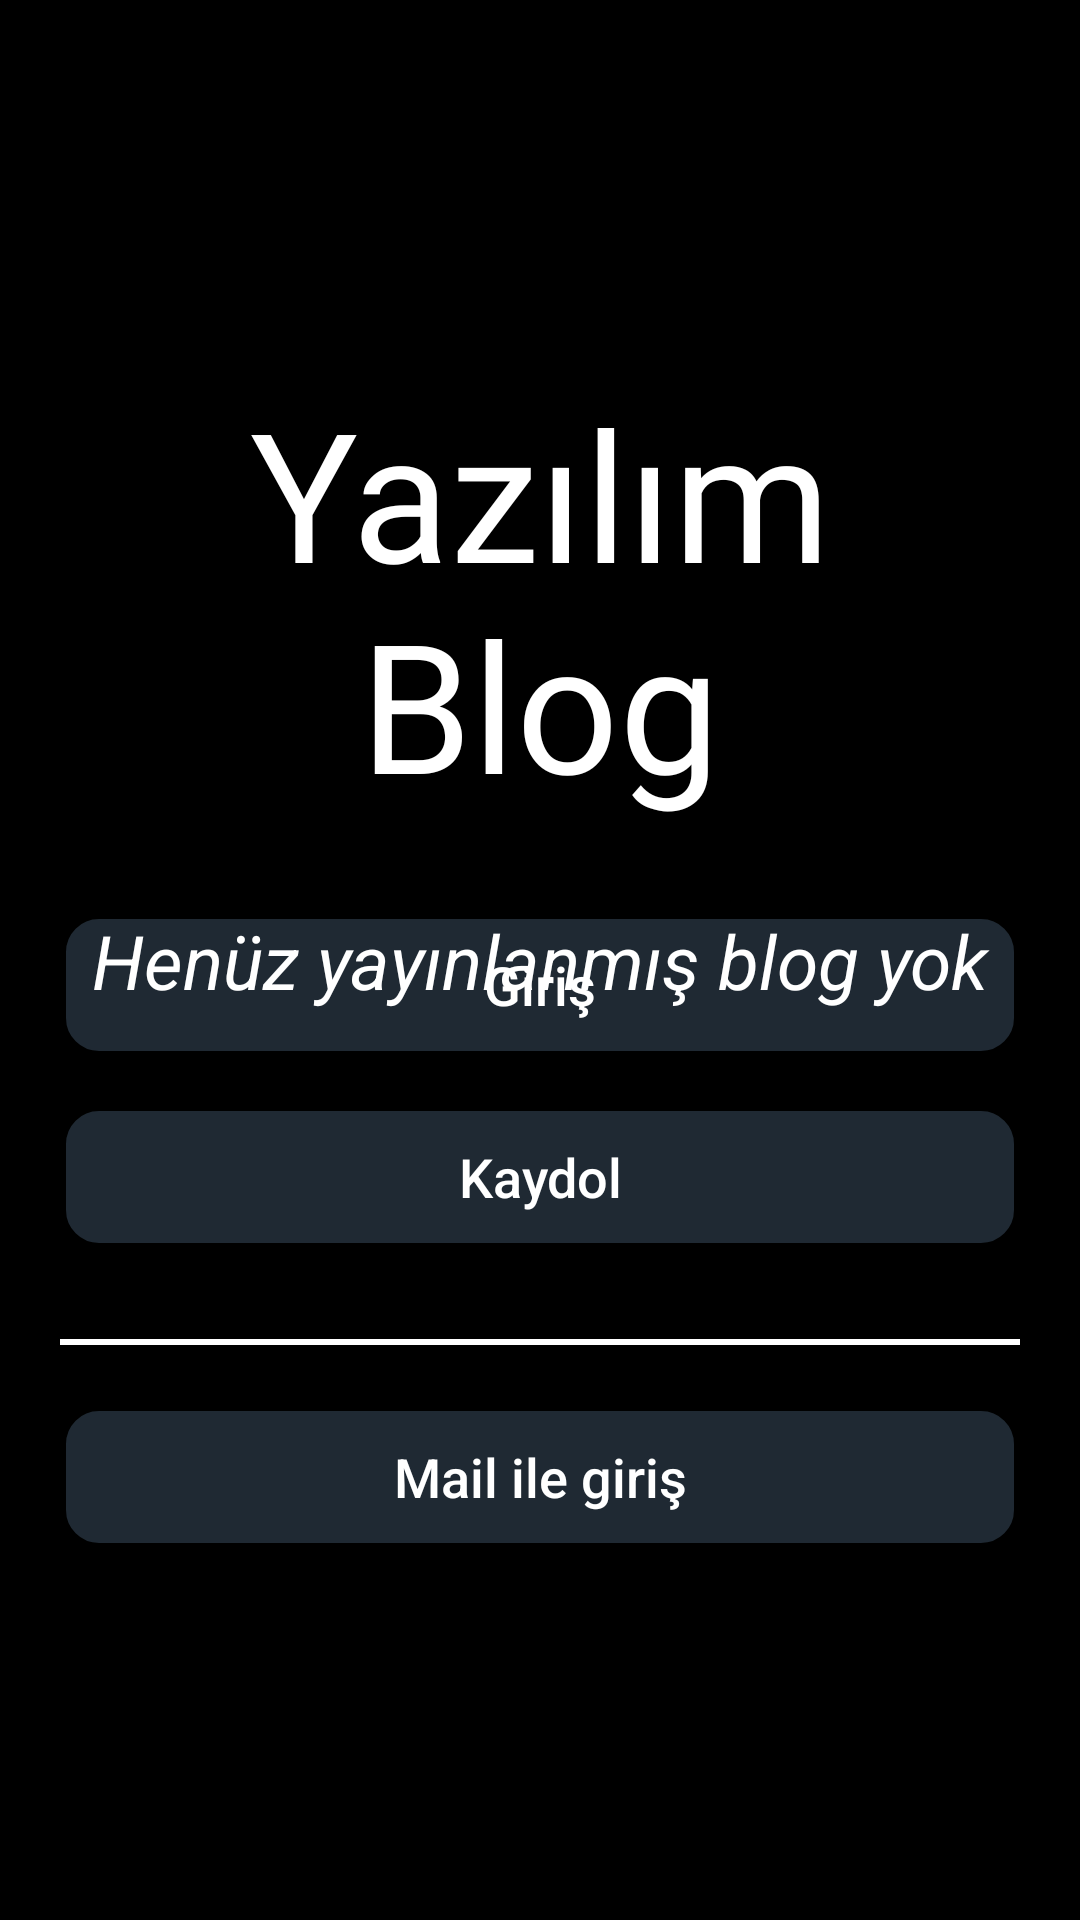

The Android layout XML behind this screen, and the referenced resources:
<!-- AndroidManifest.xml: application theme Theme.YazılımBlog -->
<!-- res/layout/fragment_notifications.xml -->
<?xml version="1.0" encoding="utf-8"?>
<androidx.constraintlayout.widget.ConstraintLayout xmlns:android="http://schemas.android.com/apk/res/android"
    xmlns:app="http://schemas.android.com/apk/res-auto"
    xmlns:tools="http://schemas.android.com/tools"
    android:layout_width="match_parent"
    android:layout_height="match_parent"
    android:background="@color/black"
    tools:context=".ui.hesap.NotificationsFragment">


    <LinearLayout
        android:id="@+id/secenekler_layout"
        android:layout_width="match_parent"
        android:layout_height="wrap_content"
        android:gravity="center_horizontal"
        android:orientation="vertical"
        android:padding="20dp"
        android:visibility="visible"
        app:layout_constraintBottom_toBottomOf="@+id/hesap_layout"
        app:layout_constraintEnd_toEndOf="parent"
        app:layout_constraintStart_toStartOf="parent"
        app:layout_constraintTop_toTopOf="parent">

        
        <TextView
            android:layout_width="match_parent"
            android:layout_height="wrap_content"
            android:layout_marginBottom="30dp"
            android:gravity="center"
            android:text="Yazılım Blog"
            android:textColor="@color/white"
            android:textSize="60sp"
            android:fontFamily="@font/baslik" />

        
        <androidx.appcompat.widget.AppCompatButton
            android:id="@+id/giris"
            android:layout_width="match_parent"
            android:layout_height="wrap_content"
            android:layout_marginBottom="16dp"
            android:background="@drawable/block_background"
            android:text="Giriş"
            android:textAllCaps="false"
            android:textColor="@color/white"
            android:textSize="18sp" />

        
        <androidx.appcompat.widget.AppCompatButton
            android:id="@+id/kaydol"
            android:layout_width="match_parent"
            android:layout_height="wrap_content"
            android:layout_marginBottom="30dp"
            android:background="@drawable/block_background"
            android:text="Kaydol"
            android:textAllCaps="false"
            android:textColor="@color/white"
            android:textSize="18sp" />

        
        <View
            android:layout_width="match_parent"
            android:layout_height="2dp"
            android:layout_marginBottom="20dp"
            android:background="@color/white" />

        
        <androidx.appcompat.widget.AppCompatButton
            android:id="@+id/mail"
            android:layout_width="match_parent"
            android:layout_height="wrap_content"
            android:background="@drawable/block_background"
            android:text="Mail ile giriş"
            android:textAllCaps="false"
            android:textColor="@color/white"
            android:textSize="18sp" />

    </LinearLayout>


    <LinearLayout
        android:id="@+id/hesap_layout"
        android:layout_width="match_parent"
        android:layout_height="match_parent"
        android:orientation="vertical"
        android:background="@color/black"
        app:layout_constraintBottom_toBottomOf="parent"
        app:layout_constraintEnd_toEndOf="parent"
        app:layout_constraintStart_toStartOf="parent"
        app:layout_constraintTop_toTopOf="parent"
        android:visibility="invisible"
        android:padding="10dp">

        <LinearLayout
            android:layout_width="match_parent"
            android:layout_height="wrap_content"
            android:orientation="horizontal"
            android:background="@drawable/block_background"
            android:padding="10dp">

            
            <LinearLayout
                android:layout_width="wrap_content"
                android:layout_height="wrap_content"
                android:orientation="horizontal"
                >

                <FrameLayout
                    android:layout_width="wrap_content"
                    android:layout_height="wrap_content">

                    
                    <ImageView
                        android:id="@+id/pp"
                        android:layout_width="90dp"
                        android:layout_height="90dp"
                        android:src="@drawable/hesap"
                        android:layout_gravity="center"
                        android:scaleType="centerCrop"
                        android:layout_marginRight="10dp"/>

                    
                    <View
                        android:id="@+id/statusDot"
                        android:layout_width="25dp"
                        android:layout_height="25dp"
                        android:layout_gravity="bottom|end"
                        android:layout_marginTop="10dp"
                        android:layout_marginEnd="10dp"
                        android:background="@drawable/plus"/>
                </FrameLayout>


                <LinearLayout
                    android:layout_width="230dp"
                    android:layout_height="wrap_content"
                    android:orientation="vertical"
                    android:layout_gravity="center">

                    <TextView
                        android:id="@+id/hesap_isim"
                        android:layout_width="wrap_content"
                        android:layout_height="wrap_content"
                        android:textColor="@color/white"
                        android:textSize="25dp"
                        android:textStyle="bold"
                        android:layout_marginBottom="5dp"
                         />



                    <TextView
                        android:id="@+id/hesap_toplamblog"
                        android:layout_width="wrap_content"
                        android:textColor="#888888"
                        android:layout_height="wrap_content"
                         />

                    <TextView
                        android:id="@+id/hesap_kaydolmatarihi"
                        android:layout_width="wrap_content"
                        android:textColor="#888888"
                        android:layout_height="wrap_content"
                        android:textStyle="italic" />




                </LinearLayout>
            </LinearLayout>

            
            <View
                android:layout_width="0dp"
                android:layout_height="0dp"
                android:layout_weight="1" />
        </LinearLayout>

        <LinearLayout
            android:layout_width="match_parent"
            android:layout_height="wrap_content"
            android:orientation="horizontal"
            android:gravity="center_vertical"
            android:padding="5dp">

            <TextView
                android:id="@+id/ayarlar"
                android:layout_width="wrap_content"
                android:layout_height="wrap_content"
                android:text="⚙️"
                android:textSize="30sp"
                android:layout_gravity="center_vertical" />

            <TextView
                android:id="@+id/favs"
                android:layout_width="wrap_content"
                android:layout_height="wrap_content"
                android:text="❤️"
                android:textSize="30sp"
                android:layout_marginStart="10dp"
                android:layout_gravity="center_vertical" />


            
            <View
                android:layout_width="0dp"
                android:layout_height="0dp"
                android:layout_weight="1" />

            <TextView
                android:id="@+id/cikis"
                android:layout_width="wrap_content"
                android:layout_height="wrap_content"
                android:text="⛔"
                android:textSize="30sp"
                android:layout_gravity="center_vertical" />
        </LinearLayout>


        <TextView
            android:layout_width="match_parent"
            android:layout_height="wrap_content"
            android:text="Yayınlanmış Bloglarım"
            android:textSize="20dp"
            android:paddingLeft="10dp"
            android:paddingBottom="5dp"
            android:paddingTop="5dp"
            android:textColor="@color/white">
        </TextView>

        
        <View
            android:layout_width="match_parent"
            android:layout_height="1dp"
            android:background="@color/white"
            android:layout_marginVertical="4dp" />

        <ListView
            android:id="@+id/listView"
            android:layout_width="match_parent"
            android:layout_height="match_parent">
        </ListView>


    </LinearLayout>

    <TextView
        android:id="@+id/blog_yok_img_hesap"
        android:layout_width="match_parent"
        android:layout_height="wrap_content"
        android:text="Henüz yayınlanmış blog yok"
        android:padding="20dp"
        android:textAlignment="center"
        android:textColor="@color/white"
        android:textStyle="italic"
        android:textSize="25dp"
        app:layout_constraintEnd_toEndOf="parent"
        app:layout_constraintStart_toStartOf="parent"
        app:layout_constraintTop_toTopOf="parent"
        app:layout_constraintBottom_toBottomOf="parent"/>



</androidx.constraintlayout.widget.ConstraintLayout>
<!-- resources referenced by this layout -->
<resources>
  <color name="black">#FF000000</color>
  <color name="white">#FFFFFFFF</color>
  <!-- drawable block_background (drawable) -->
  <?xml version="1.0" encoding="utf-8"?>
  <shape xmlns:android="http://schemas.android.com/apk/res/android"
      android:shape="rectangle">
  
      
      <solid android:color="@color/bottom_nav" />
  
      
      <stroke
          android:width="2dp"
          android:color="@android:color/black" />
  
      
      <corners android:radius="12dp" />
  
  
  </shape>
  <style name="Theme.YazılımBlog" parent="Theme.MaterialComponents.DayNight.DarkActionBar">
          
          <item name="colorPrimary">@color/purple_500</item>
          <item name="colorPrimaryVariant">@color/purple_700</item>
          <item name="colorOnPrimary">@color/white</item>
          
          <item name="colorSecondary">@color/teal_200</item>
          <item name="colorSecondaryVariant">@color/teal_700</item>
          <item name="colorOnSecondary">@color/black</item>
          
          <item name="android:statusBarColor">?attr/colorPrimaryVariant</item>
          
      </style>
  <color name="bottom_nav">#1F2933</color>
  <color name="purple_500">#FF6200EE</color>
  <color name="purple_700">#FF3700B3</color>
  <color name="teal_200">#FF03DAC5</color>
  <color name="teal_700">#FF018786</color>
</resources>
